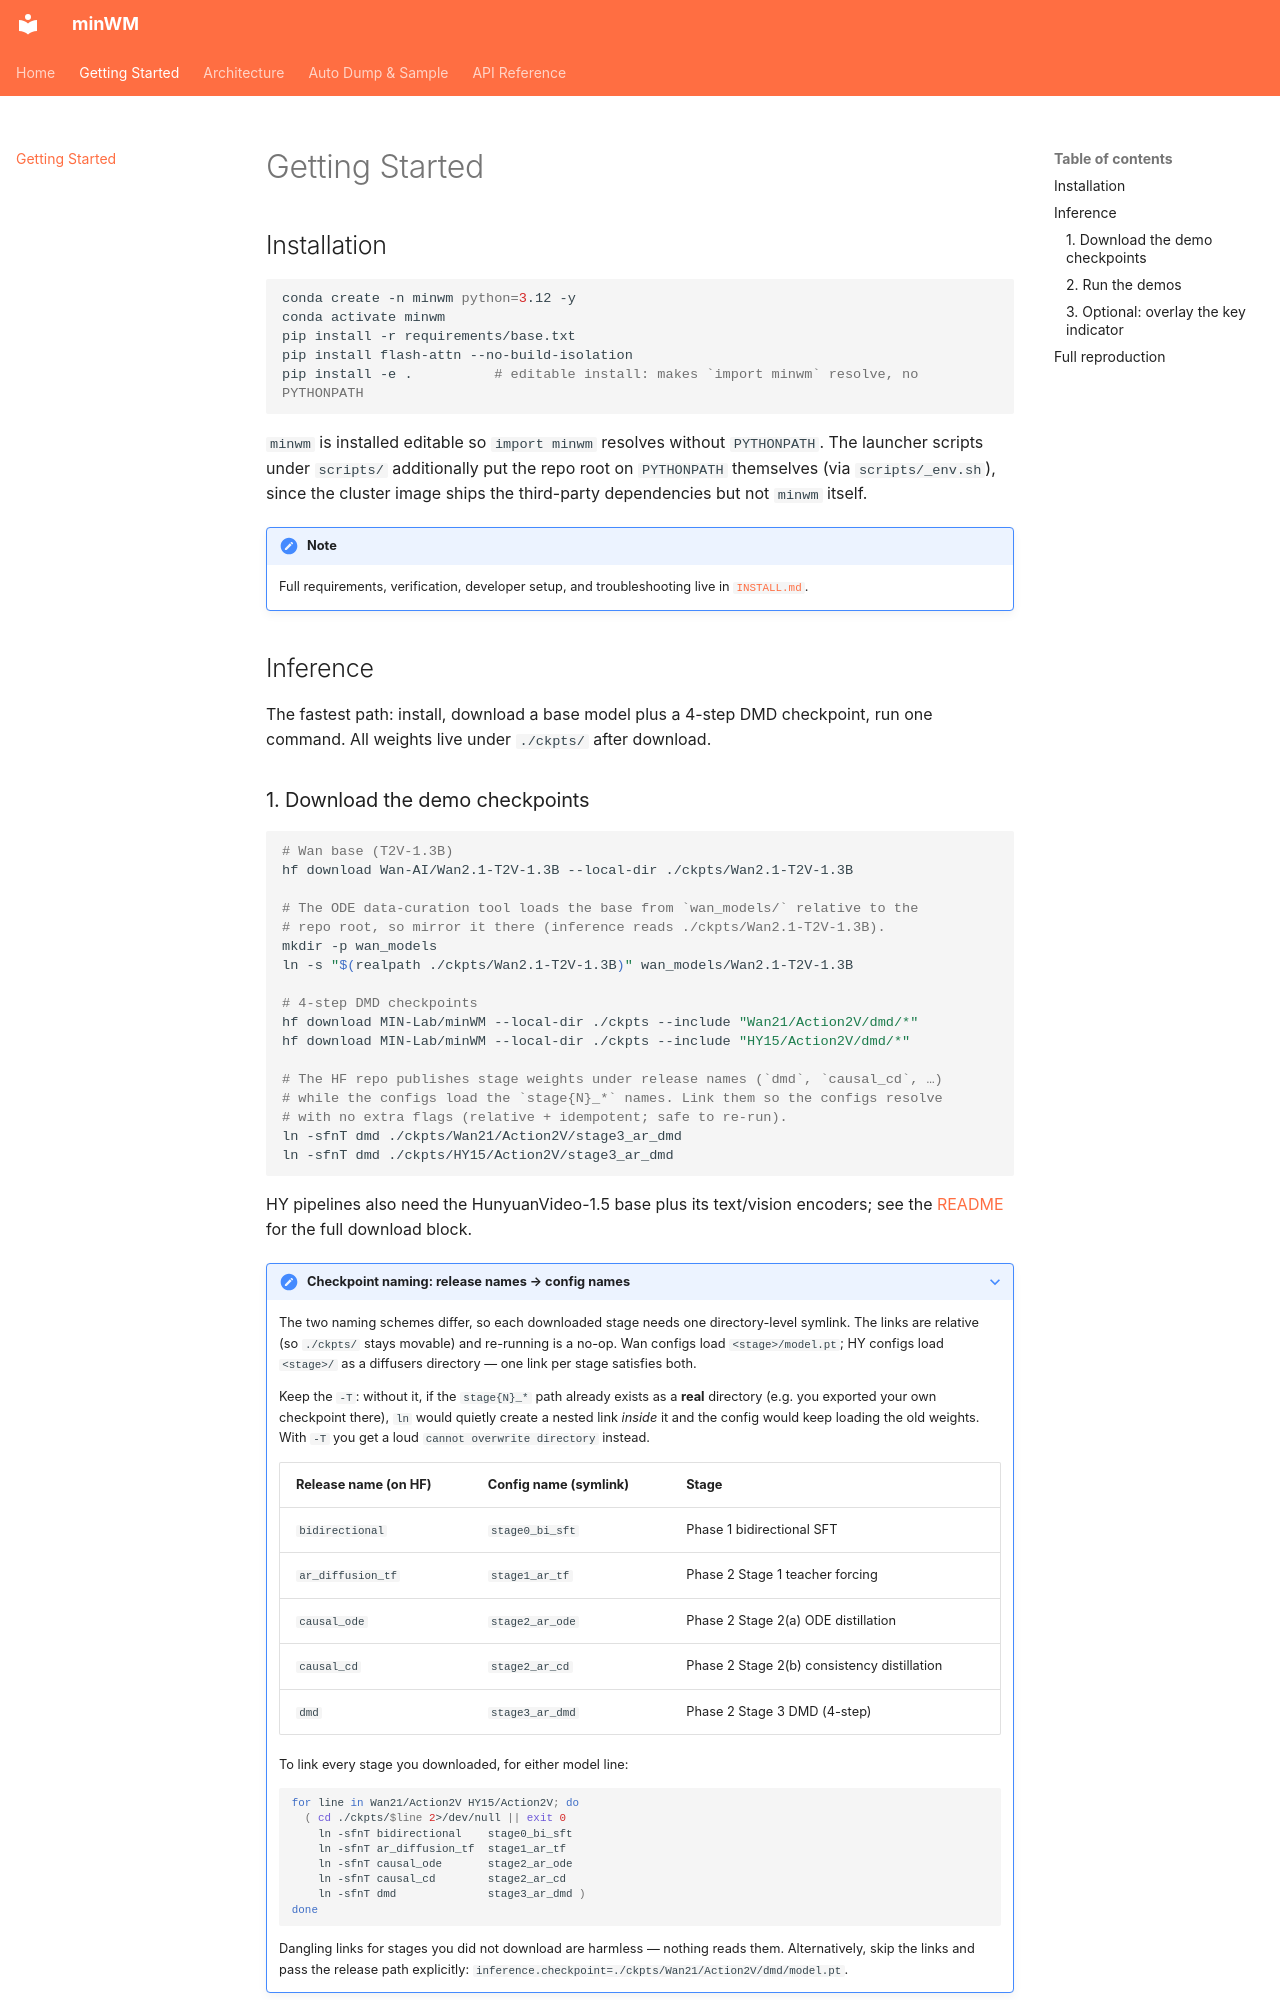

repository: shengshu-ai/minWM · page: getting-started/index.html · generator: mkdocs

# Getting Started

## Installation

```bash
conda create -n minwm python=3.12 -y
conda activate minwm
pip install -r requirements/base.txt
pip install flash-attn --no-build-isolation
pip install -e .          # editable install: makes `import minwm` resolve, no PYTHONPATH
```

`minwm` is installed editable so `import minwm` resolves without `PYTHONPATH`.
The launcher scripts under `scripts/` additionally put the repo root on
`PYTHONPATH` themselves (via `scripts/_env.sh`), since the cluster image ships
the third-party dependencies but not `minwm` itself.

!!! note
    Full requirements, verification, developer setup, and troubleshooting live in
    [`INSTALL.md`](https://github.com/shengshu-ai/minWM/blob/main/INSTALL.md).

## Inference

The fastest path: install, download a base model plus a 4-step DMD checkpoint,
run one command. All weights live under `./ckpts/` after download.

### 1. Download the demo checkpoints

```bash
# Wan base (T2V-1.3B)
hf download Wan-AI/Wan2.1-T2V-1.3B --local-dir ./ckpts/Wan2.1-T2V-1.3B

# The ODE data-curation tool loads the base from `wan_models/` relative to the
# repo root, so mirror it there (inference reads ./ckpts/Wan2.1-T2V-1.3B).
mkdir -p wan_models
ln -s "$(realpath ./ckpts/Wan2.1-T2V-1.3B)" wan_models/Wan2.1-T2V-1.3B

# 4-step DMD checkpoints
hf download MIN-Lab/minWM --local-dir ./ckpts --include "Wan21/Action2V/dmd/*"
hf download MIN-Lab/minWM --local-dir ./ckpts --include "HY15/Action2V/dmd/*"

# The HF repo publishes stage weights under release names (`dmd`, `causal_cd`, …)
# while the configs load the `stage{N}_*` names. Link them so the configs resolve
# with no extra flags (relative + idempotent; safe to re-run).
ln -sfnT dmd ./ckpts/Wan21/Action2V/stage3_ar_dmd
ln -sfnT dmd ./ckpts/HY15/Action2V/stage3_ar_dmd
```

HY pipelines also need the HunyuanVideo-1.5 base plus its text/vision encoders;
see the [README](https://github.com/shengshu-ai/minWM#inference) for the full
download block.

??? note "Checkpoint naming: release names → config names"
    The two naming schemes differ, so each downloaded stage needs one
    directory-level symlink. The links are relative (so `./ckpts/` stays movable)
    and re-running is a no-op. Wan configs load `<stage>/model.pt`; HY configs
    load `<stage>/` as a diffusers directory — one link per stage satisfies both.

    Keep the `-T`: without it, if the `stage{N}_*` path already exists as a **real**
    directory (e.g. you exported your own checkpoint there), `ln` would quietly
    create a nested link *inside* it and the config would keep loading the old
    weights. With `-T` you get a loud `cannot overwrite directory` instead.

    | Release name (on HF) | Config name (symlink) | Stage |
    | --- | --- | --- |
    | `bidirectional` | `stage0_bi_sft` | Phase 1 bidirectional SFT |
    | `ar_diffusion_tf` | `stage1_ar_tf` | Phase 2 Stage 1 teacher forcing |
    | `causal_ode` | `stage2_ar_ode` | Phase 2 Stage 2(a) ODE distillation |
    | `causal_cd` | `stage2_ar_cd` | Phase 2 Stage 2(b) consistency distillation |
    | `dmd` | `stage3_ar_dmd` | Phase 2 Stage 3 DMD (4-step) |

    To link every stage you downloaded, for either model line:

    ```bash
    for line in Wan21/Action2V HY15/Action2V; do
      ( cd ./ckpts/$line 2>/dev/null || exit 0
        ln -sfnT bidirectional    stage0_bi_sft
        ln -sfnT ar_diffusion_tf  stage1_ar_tf
        ln -sfnT causal_ode       stage2_ar_ode
        ln -sfnT causal_cd        stage2_ar_cd
        ln -sfnT dmd              stage3_ar_dmd )
    done
    ```

    Dangling links for stages you did not download are harmless — nothing reads
    them. Alternatively, skip the links and pass the release path explicitly:
    `inference.checkpoint=./ckpts/Wan21/Action2V/dmd/model.pt`.
